Run: headless pygame with SDL's dummy video driver; simulated clock (each Clock.tick advances the game by its frame time, no real sleeping); random seed 0; keys injected as events and as key.get_pressed() state; mouse plan: one left click at the window centre at the start of phase 2, then a move to the lower-right quarter at the start of phase 3.
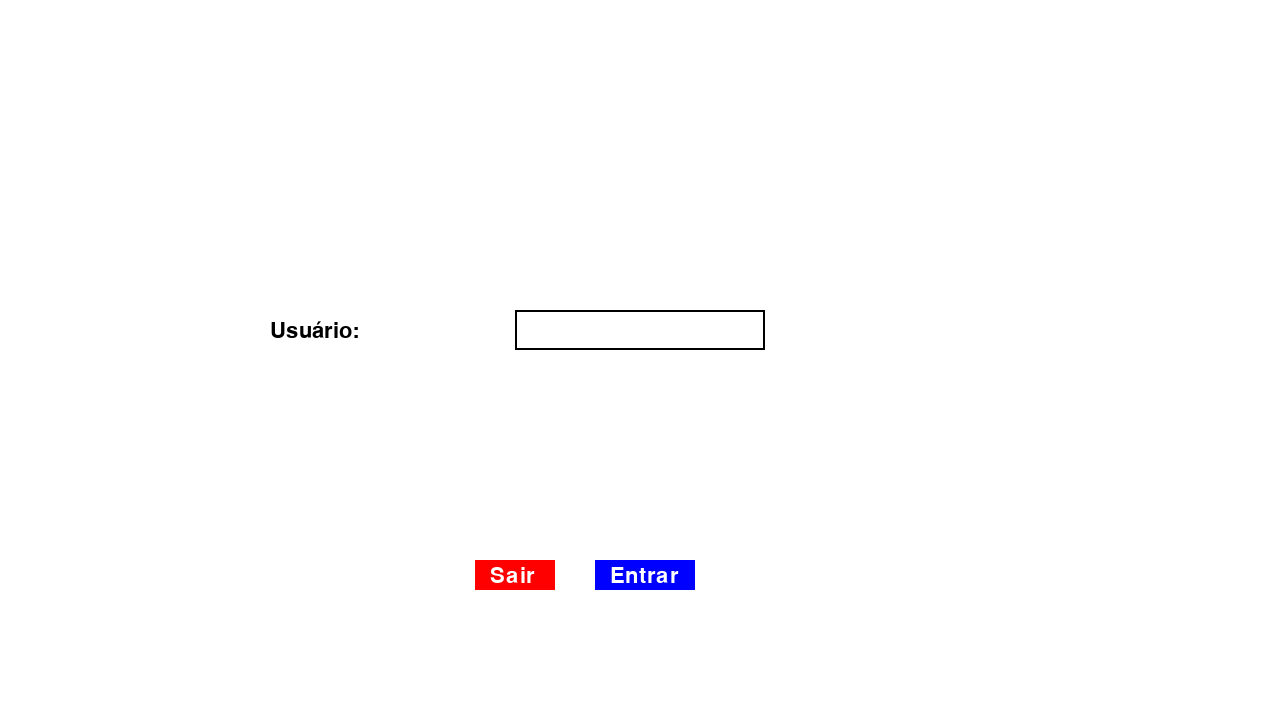
Frame 1 of 4 · flips 1–60 · no input
Frame 2 of 4 · flips 61–180 · clicked the window centre · tapped SPACE, RETURN · held RIGHT (→), D · screen unchanged from frame 1, image omitted
Frame 3 of 4 · flips 181–300 · moved the mouse to the lower-right quarter · held DOWN (↓), S · screen unchanged from frame 2, image omitted
Frame 4 of 4 · flips 301–420 · held LEFT (←), A, UP (↑), W · screen unchanged from frame 3, image omitted

The pygame program that drew these frames:

import pygame
import sys

pygame.init()

# Define a resolução da janela
resolucao = (1280, 720)

# Cria a janela
janela = pygame.display.set_mode(resolucao)
pygame.display.set_caption('AuxiliaLOL')

# Cores
BRANCO = (255, 255, 255)
PRETO = (0, 0, 0)
AZUL = (0, 0, 255)
VERMELHO = (255, 0, 0)

def renderizar_texto(surface, fonte, texto, cor, posicao):
    texto_renderizado = fonte.render(texto, True, cor)
    surface.blit(texto_renderizado, posicao)

import pygame
import sys

pygame.init()

# Define a resolução da janela
resolucao = (1280, 720)

# Cria a janela
janela = pygame.display.set_mode(resolucao)
pygame.display.set_caption('AuxiliaLOL')

# Cores
BRANCO = (255, 255, 255)
PRETO = (0, 0, 0)
AZUL = (0, 0, 255)
VERMELHO = (255, 0, 0)

def renderizar_texto(surface, fonte, texto, cor, posicao):
    texto_renderizado = fonte.render(texto, True, cor)
    surface.blit(texto_renderizado, posicao)

def caixas_texto(existente=True):
    fonte = pygame.font.Font(None, 32)
    entrada_usuario = ""
    entrada_elo = ""  # NOVO: Caixa "Elo"
    
    caixa_usuario_ativa = False
    caixa_elo_ativa = False  # NOVO: Ativa a caixa "Elo"
    

    while True:
        for event in pygame.event.get():
            if event.type == pygame.QUIT:
                pygame.quit()
                sys.exit()

            # Captura o evento de clique do mouse
            if event.type == pygame.MOUSEBUTTONDOWN:
                x, y = pygame.mouse.get_pos()
                
                # Verifica se o clique foi dentro da caixa "Elo"
                if not existente and caixa_elo.collidepoint(x, y):
                    caixa_usuario_ativa = False
                    caixa_elo_ativa = True  # NOVO: Ativa a caixa "Elo"

                # Verifica se o clique foi dentro da caixa do usuário
                elif caixa_usuario.collidepoint(x, y):
                    caixa_usuario_ativa = True
                    caixa_elo_ativa = False  # NOVO: Desativa a caixa "Elo"
                    
                # Verifica se o clique foi dentro do botão "Entrar"
                elif botao_entrar.collidepoint(x, y):
                    return entrada_usuario, entrada_elo  # NOVO: Altera para retornar também a entrada do "Elo"
                # Verifica se o clique foi dentro do botão "Sair"
                elif botao_sair.collidepoint(x, y):
                    return
                else:
                    caixa_usuario_ativa = False
                    caixa_elo_ativa = False  # NOVO: Desativa a caixa "Elo"
                   

            # Captura eventos de teclado
            if event.type == pygame.KEYDOWN:
                if not existente:
                    if caixa_elo_ativa :  # NOVO: Adiciona as verificações para a caixa "Elo"
                        if event.key == pygame.K_RETURN:
                            caixa_usuario_ativa = False
                            caixa_elo_ativa = False
                            
                        elif event.key == pygame.K_BACKSPACE:
                            entrada_elo = entrada_elo[:-1]
                        else:
                            entrada_elo += event.unicode

                if caixa_usuario_ativa:
                    if event.key == pygame.K_RETURN:
                        caixa_usuario_ativa = False
                        caixa_elo_ativa = True  # NOVO: Ativa a caixa "Elo"
                        
                    elif event.key == pygame.K_BACKSPACE:
                        entrada_usuario = entrada_usuario[:-1]
                    else:
                        entrada_usuario += event.unicode
                

        janela.fill(BRANCO)

        # Calcule a posição central da janela
        centro_x = resolucao[0] // 2
        centro_y = resolucao[1] // 2

        # Define a largura e altura das caixas de texto
        largura_caixa = 250
        altura_caixa = 40

        if not existente:
            # Cria a caixa "Elo" (retângulo) e centraliza na tela  # NOVO
            caixa_elo = pygame.Rect(centro_x - largura_caixa // 2, centro_y - altura_caixa // 2 - 100, largura_caixa, altura_caixa)
            pygame.draw.rect(janela, PRETO, caixa_elo, 2)

            # Texto "Elo" ao lado da caixa do "Elo"  # NOVO
            renderizar_texto(janela, fonte, "Elo:", PRETO, (centro_x - 370, centro_y - 110))

            # Texto de entrada do "Elo"  # NOVO
            renderizar_texto(janela, fonte, entrada_elo, PRETO, (centro_x - 115, centro_y - 110))

        # Cria a caixa do usuário (retângulo) e centraliza na tela
        caixa_usuario = pygame.Rect(centro_x - largura_caixa // 2, centro_y - altura_caixa // 2 -30, largura_caixa, altura_caixa)  # Modificado para ajustar a posição
        pygame.draw.rect(janela, PRETO, caixa_usuario, 2)

        # Texto "Usuário" ao lado da caixa de usuário
        renderizar_texto(janela, fonte, "Usuário:", PRETO, (centro_x - 370, centro_y - 40))

        # Texto de entrada do usuário
        renderizar_texto(janela, fonte, entrada_usuario, PRETO, (centro_x - 115, centro_y - 40))

        # Cria o botão "Sair" e posiciona mais à esquerda
        botao_sair = pygame.Rect(centro_x - 165, centro_y + 200, 80, 30)  # Modificado para ajustar a posição
        pygame.draw.rect(janela, VERMELHO, botao_sair)
        renderizar_texto(janela, fonte, "Sair", BRANCO, (centro_x - 150, centro_y + 205))  # Modificado para ajustar a posição

        # Cria o botão "Entrar" e posiciona mais à esquerda
        botao_entrar = pygame.Rect(centro_x -45, centro_y + 200, 100, 30)  # Modificado para ajustar a posição
        pygame.draw.rect(janela, AZUL, botao_entrar)
        renderizar_texto(janela, fonte, "Entrar", BRANCO, (centro_x -30, centro_y + 205))  # Modificado para ajustar a posição

        pygame.display.flip()

if __name__ == "__main__":
    usuario, elo = caixas_texto()  # NOVO: Altera as variáveis retornadas para "elo"
    print("Elo:", elo)  # NOVO: Imprime o "Elo"
    print("Usuário:", usuario)
